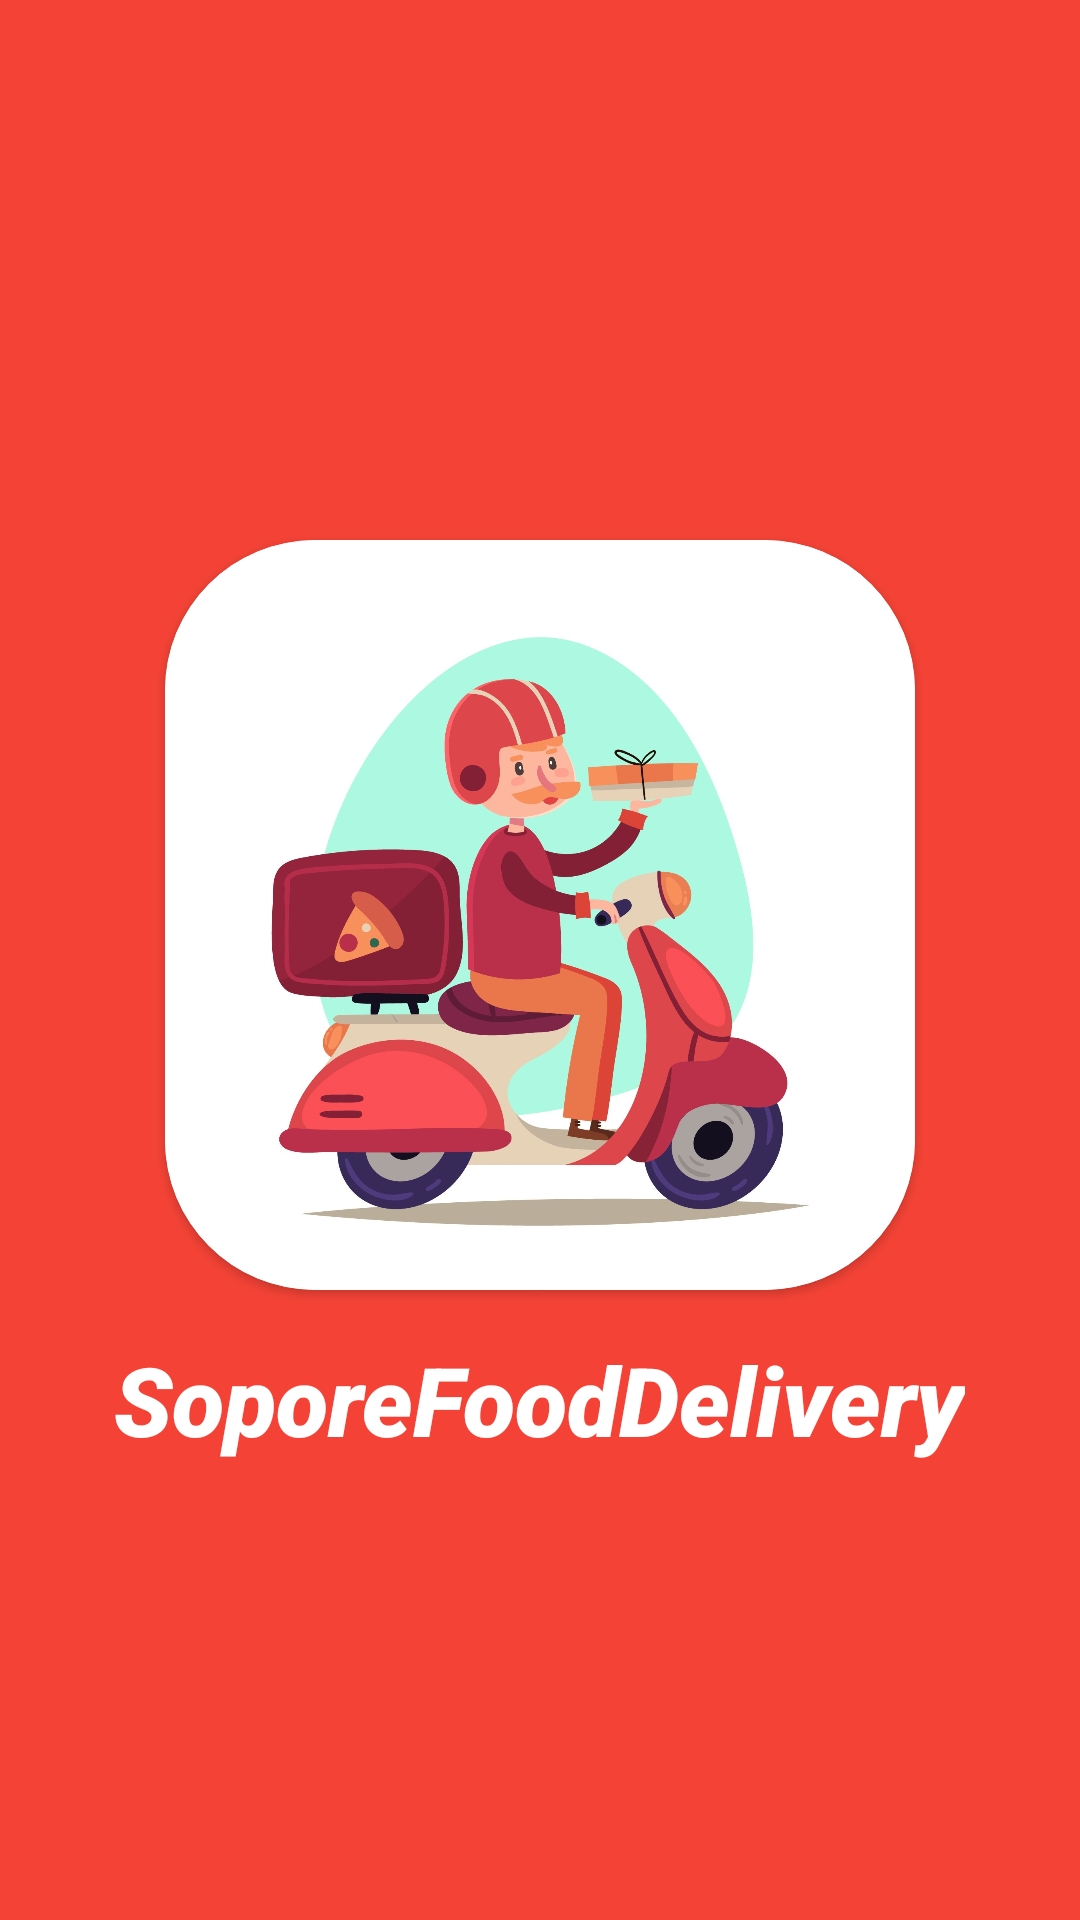

The Android layout XML behind this screen, and the referenced resources:
<!-- AndroidManifest.xml: application theme Theme.SoporeFoodDelivery -->
<!-- res/layout/activity_splash_screen.xml -->
<?xml version="1.0" encoding="utf-8"?>
<RelativeLayout xmlns:android="http://schemas.android.com/apk/res/android"
    xmlns:app="http://schemas.android.com/apk/res-auto"
    android:layout_width="match_parent"
    android:layout_height="match_parent"
    android:background="#F44336">

    <androidx.cardview.widget.CardView
        android:id="@+id/delivery_logo"
        android:layout_width="250dp"
        android:layout_height="250dp"
        app:cardCornerRadius="50dp"
        android:layout_centerHorizontal="true"
        android:layout_marginTop="180dp">

        <ImageView
            android:layout_width="match_parent"
            android:layout_height="match_parent"
            android:scaleType="centerCrop"
            app:srcCompat="@drawable/delivery_logo" />

    </androidx.cardview.widget.CardView>


    <TextView
        android:id="@+id/app_name"
        android:layout_width="wrap_content"
        android:layout_height="wrap_content"
        android:layout_below="@id/delivery_logo"
        android:layout_centerHorizontal="true"
        android:layout_marginTop="15dp"
        android:fontFamily="sans-serif-black"
        android:text="@string/soporefooddelivery"
        android:textColor="@color/white"
        android:textSize="32sp"
        android:textStyle="italic" />
</RelativeLayout>
<!-- resources referenced by this layout -->
<resources>
  <!-- drawable delivery_logo: jpg bitmap (drawable, 189616 bytes) -->
  <string name="soporefooddelivery">SoporeFoodDelivery</string>
  <style name="Theme.SoporeFoodDelivery" parent="Base.Theme.SoporeFoodDelivery" />
  <style name="Base.Theme.SoporeFoodDelivery" parent="Theme.Material3.DayNight.NoActionBar">
          
          
      </style>
  <!-- not gathered from this repository: default colours our renderer supplied (Android Studio template values) -->
  <color name="white">#FFFFFFFF</color>
</resources>
